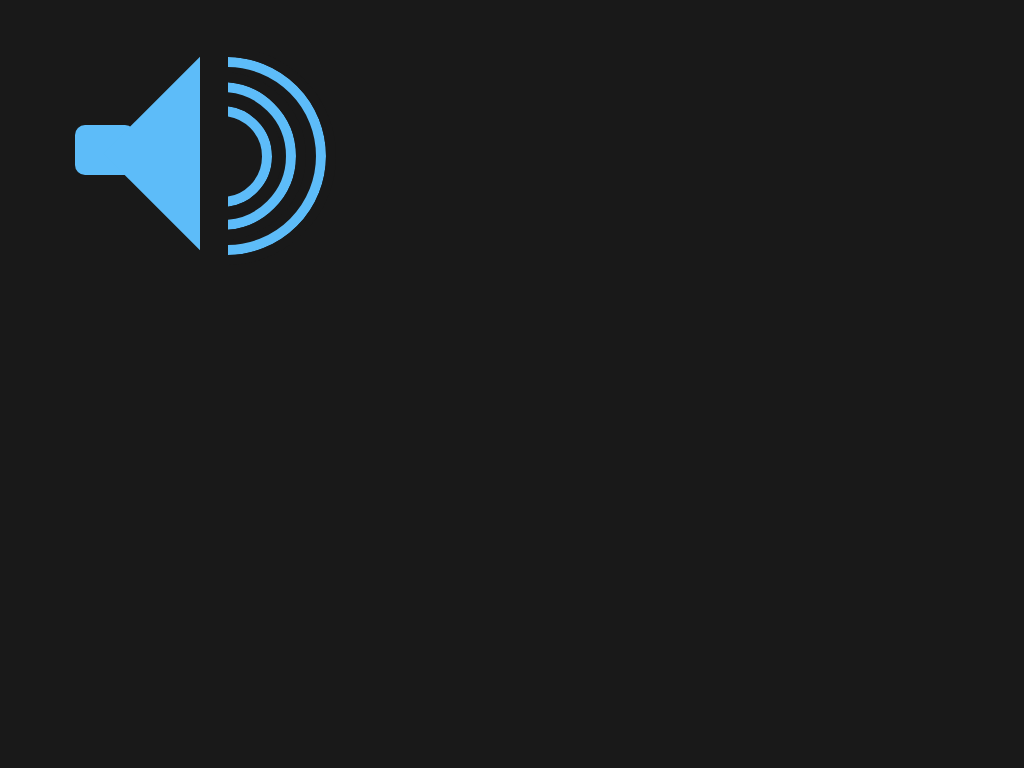

Recreate this image using only HTML and CSS.

<div class="outer">
    <div class="speaker"></div>
    <div class="circles">
        <div class="circle c1"></div>
        <div class="circle c2"></div>
        <div class="circle c3"></div>
    </div>
</div>
<style>
    body {
        background: #191919;
    }

    .speaker {
        /*     position: relative; */
        width: 60px;
        height: 50px;
        background: #5DBCF9;
        margin-top: 125px;
        margin-left: 67px;
        border-radius: 10px;
        /*     z-index: 10; */
    }

    .speaker::before {
        position: absolute;
        content: "";
        width: 139px;
        height: 139px;
        background: #5DBCF9;
        transform: rotate(45deg);
        margin-top: -41px;
        margin-left: 57px;
    }

    .speaker::after {
        position: absolute;
        content: "";
        width: 140px;
        height: 200px;
        background: #191919;
        margin-top: -70px;
        margin-left: 125px;
    }

    .circles {
        display: flex;
        justify-contents: center;
        align-items: center;
        position: relative;
        width: 200px;
        height: 260px;
        background: #191919;
        margin-top: -124px;
        margin-left: 220px;
        overflow: hidden;
    }

    .circle {
        aspect-ratio: 1;
        border: solid #5DBCF9 10px;
        outline: solid #191919 10px;
        border-radius: 50%;
        z-index: 1;
    }

    .c1 {
        position: absolute;
        width: 81px;
        margin-left: -57px;
        margin-top: -50px;
    }

    .c2 {
        position: absolute;
        width: 128px;
        margin-left: -80px;
        margin-top: -50px;
    }

    .c3 {
        position: absolute;
        width: 178px;
        margin-left: -100px;
        margin-top: -50px;
    }
</style>

<!-- OBJECTIVE -->
<!-- Write HTML/CSS in this editor and replicate the given target image in the least code possible. What you write here, renders as it is -->

<!-- SCORING -->
<!-- The score is calculated based on the number of characters you use (this comment included :P) and how close you replicate the image. Read the FAQS (https://cssbattle.dev/faqs) for more info. -->

<!-- IMPORTANT: remove the comments before submitting -->
